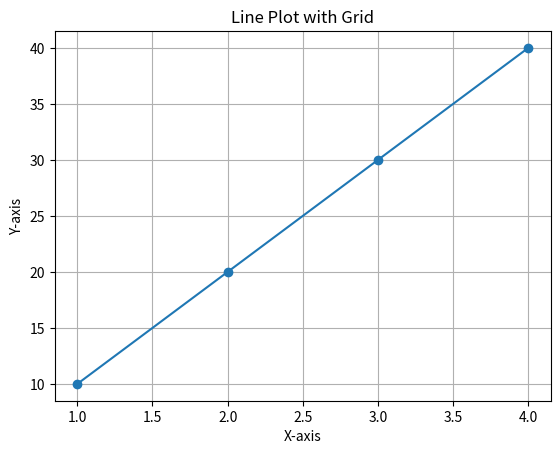

Reproduce this figure in Python.
import numpy as np
import matplotlib.pyplot as plt

# Define the coordinates of the points as NumPy arrays
x_values = np.array([1, 2, 3, 4])
y_values = np.array([10, 20, 30, 40])

# Create a new figure and axis
fig, ax = plt.subplots()

# Display the grid
ax.grid(True)

# Create a line plot connecting the points
ax.plot(x_values, y_values, marker='o', linestyle='-')

# Add labels and title
ax.set_xlabel('X-axis')
ax.set_ylabel('Y-axis')
ax.set_title('Line Plot with Grid')

# Show the plot
plt.show()

